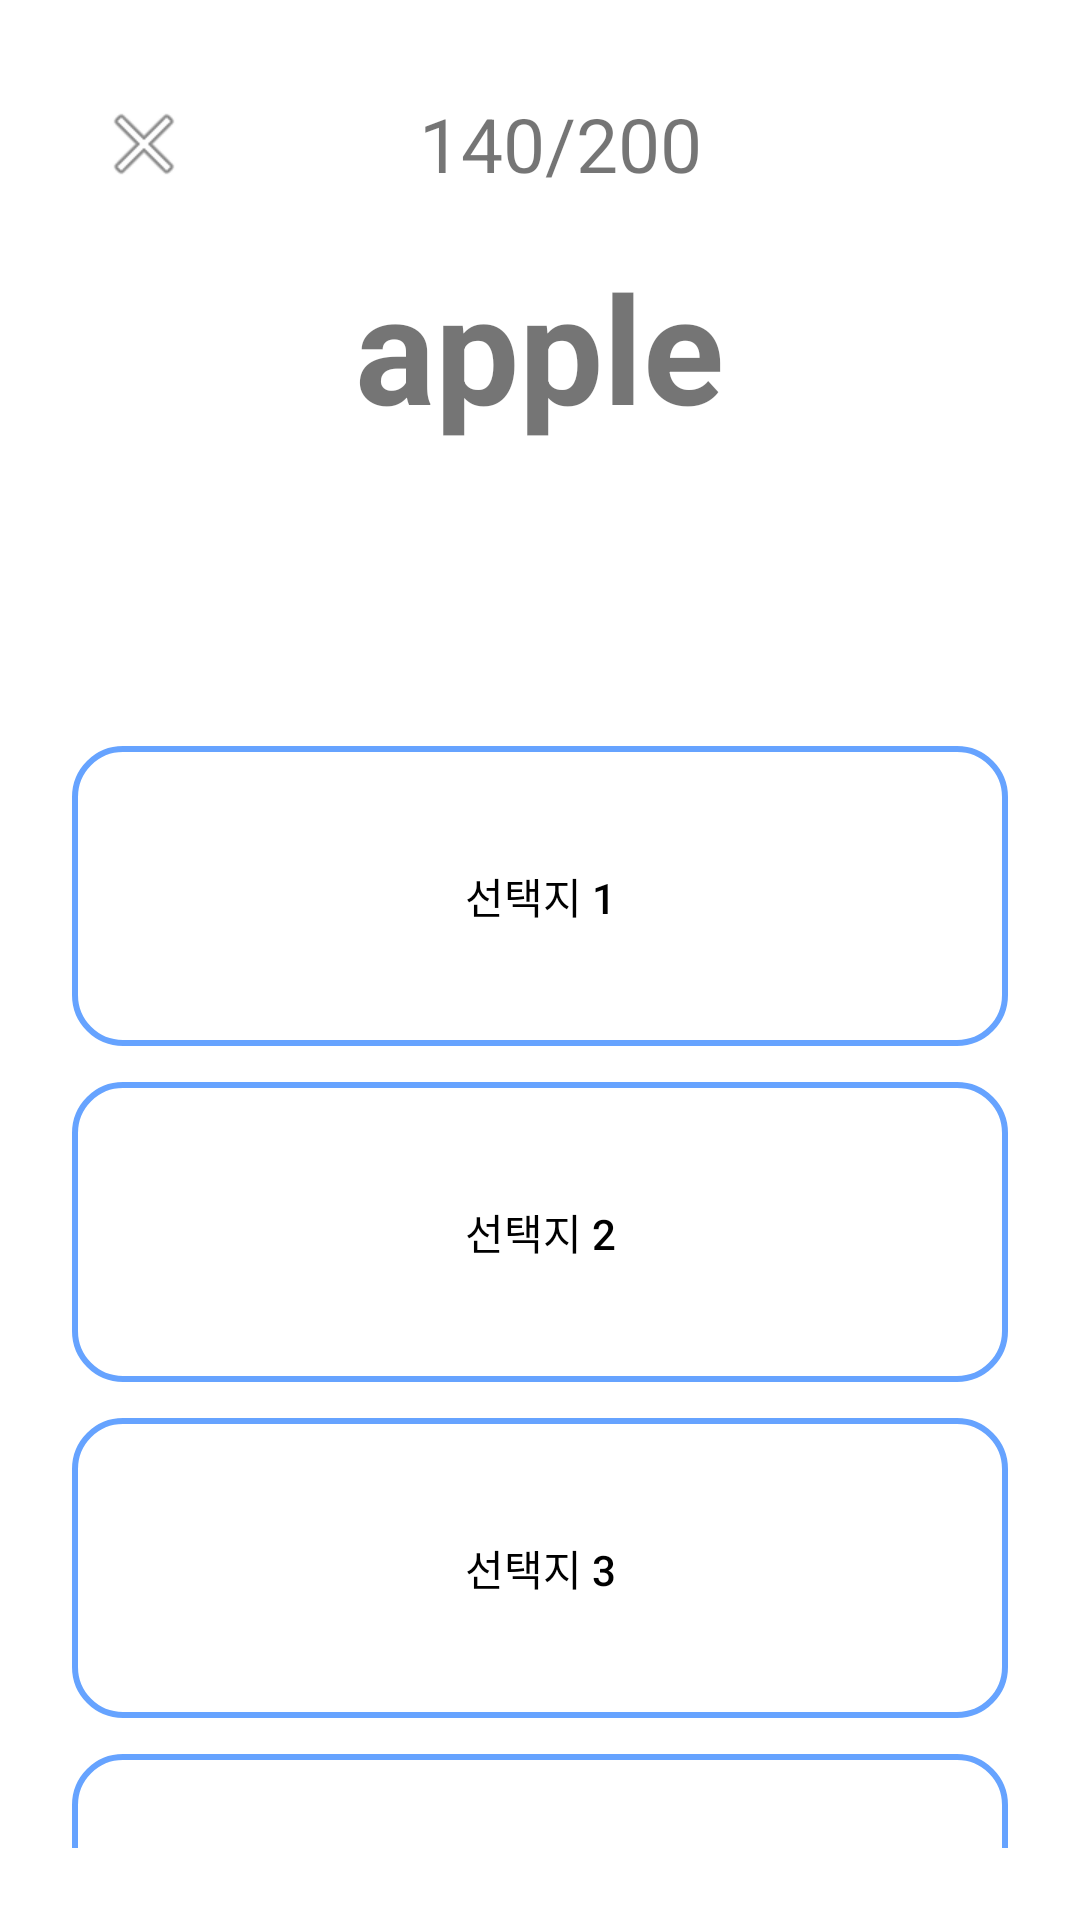

Produce the Android XML layout that renders to this screen, including the resource entries it uses.
<!-- AndroidManifest.xml: application theme AppTheme -->
<!-- res/layout/activity_quiz.xml -->
<?xml version="1.0" encoding="utf-8"?>
<LinearLayout
    xmlns:android="http://schemas.android.com/apk/res/android"
    xmlns:tools="http://schemas.android.com/tools"
    android:id="@+id/rootLayout"
    android:layout_width="match_parent"
    android:layout_height="match_parent"
    android:orientation="vertical"
    android:padding="24dp"
    android:gravity="center_horizontal"
    tools:context=".ui.WordQuizActivity">

    <LinearLayout
        android:layout_width="match_parent"
        android:layout_height="wrap_content"
        android:orientation="horizontal"
        android:gravity="center_vertical"
        android:layout_marginBottom="10dp">

        <ImageButton
            android:id="@+id/button_close"
            android:layout_width="48dp"
            android:layout_height="48dp"
            android:padding="8dp"
            android:src="@android:drawable/ic_menu_close_clear_cancel"
            android:background="@android:color/transparent"
            android:contentDescription="닫기" />

        <Space
            android:layout_width="0dp"
            android:layout_height="wrap_content"
            android:layout_weight="1" />

        <TextView
            android:id="@+id/text_quiz_progress"
            android:layout_width="wrap_content"
            android:layout_height="wrap_content"
            android:text="140/200"
            android:textSize="25sp" />

        <Space
            android:layout_width="0dp"
            android:layout_height="wrap_content"
            android:layout_weight="1.5" />
    </LinearLayout>

    <Space
        android:layout_width="match_parent"
        android:layout_height="0dp"
        android:layout_weight="0.8" />

    <TextView
        android:id="@+id/text_quiz_word"
        android:layout_width="wrap_content"
        android:layout_height="wrap_content"
        android:text="apple"
        android:textSize="50sp"
        android:textStyle="bold" />

    <Space
        android:layout_width="match_parent"
        android:layout_height="24dp" />

    <ImageView
        android:id="@+id/icon_quiz_speaker"
        android:layout_width="40dp"
    android:layout_height="40dp"
    android:src="@drawable/ic_speaker"
    android:contentDescription="발음 듣기"
    android:layout_gravity="center_horizontal"/>

    <Space
        android:layout_width="match_parent"
        android:layout_height="36dp" />

    <androidx.appcompat.widget.AppCompatButton
        android:id="@+id/button_choice1"
        android:layout_width="match_parent"
        android:layout_height="100dp"
        android:text="선택지 1"
        android:layout_marginBottom="12dp"
        android:background="@drawable/rounded_blue_border_button"
        android:textColor="@android:color/black" />

    <androidx.appcompat.widget.AppCompatButton
        android:id="@+id/button_choice2"
        android:layout_width="match_parent"
        android:layout_height="100dp"
        android:text="선택지 2"
        android:layout_marginBottom="12dp"
        android:background="@drawable/rounded_blue_border_button"
        android:textColor="@android:color/black" />

    <androidx.appcompat.widget.AppCompatButton
        android:id="@+id/button_choice3"
        android:layout_width="match_parent"
        android:layout_height="100dp"
        android:text="선택지 3"
        android:layout_marginBottom="12dp"
        android:background="@drawable/rounded_blue_border_button"
        android:textColor="@android:color/black" />

    <androidx.appcompat.widget.AppCompatButton
        android:id="@+id/button_choice4"
        android:layout_width="match_parent"
        android:layout_height="100dp"
        android:text="선택지 4"
        android:background="@drawable/rounded_blue_border_button"
        android:textColor="@android:color/black" />


    <Space
        android:layout_width="match_parent"
        android:layout_height="0dp"
        android:layout_weight="0" />

</LinearLayout>
<!-- resources referenced by this layout -->
<resources>
  <!-- drawable rounded_blue_border_button (drawable) -->
  <shape xmlns:android="http://schemas.android.com/apk/res/android"
      android:shape="rectangle">
      <solid android:color="@android:color/transparent" />
      
  
      <stroke
          android:width="2dp"
          android:color="#66A3FF"/>
      <corners android:radius="16dp"/>
  </shape>
  <style name="AppTheme" parent="Theme.MaterialComponents.DayNight.DarkActionBar">
          <item name="colorPrimary">@color/purple_500</item>
          <item name="colorPrimaryVariant">@color/purple_700</item>
          <item name="colorOnPrimary">@color/white</item>
      </style>
  <color name="purple_500">#FF6200EE</color>
  <color name="purple_700">#FF3700B3</color>
  <color name="white">#FFFFFFFF</color>
</resources>
